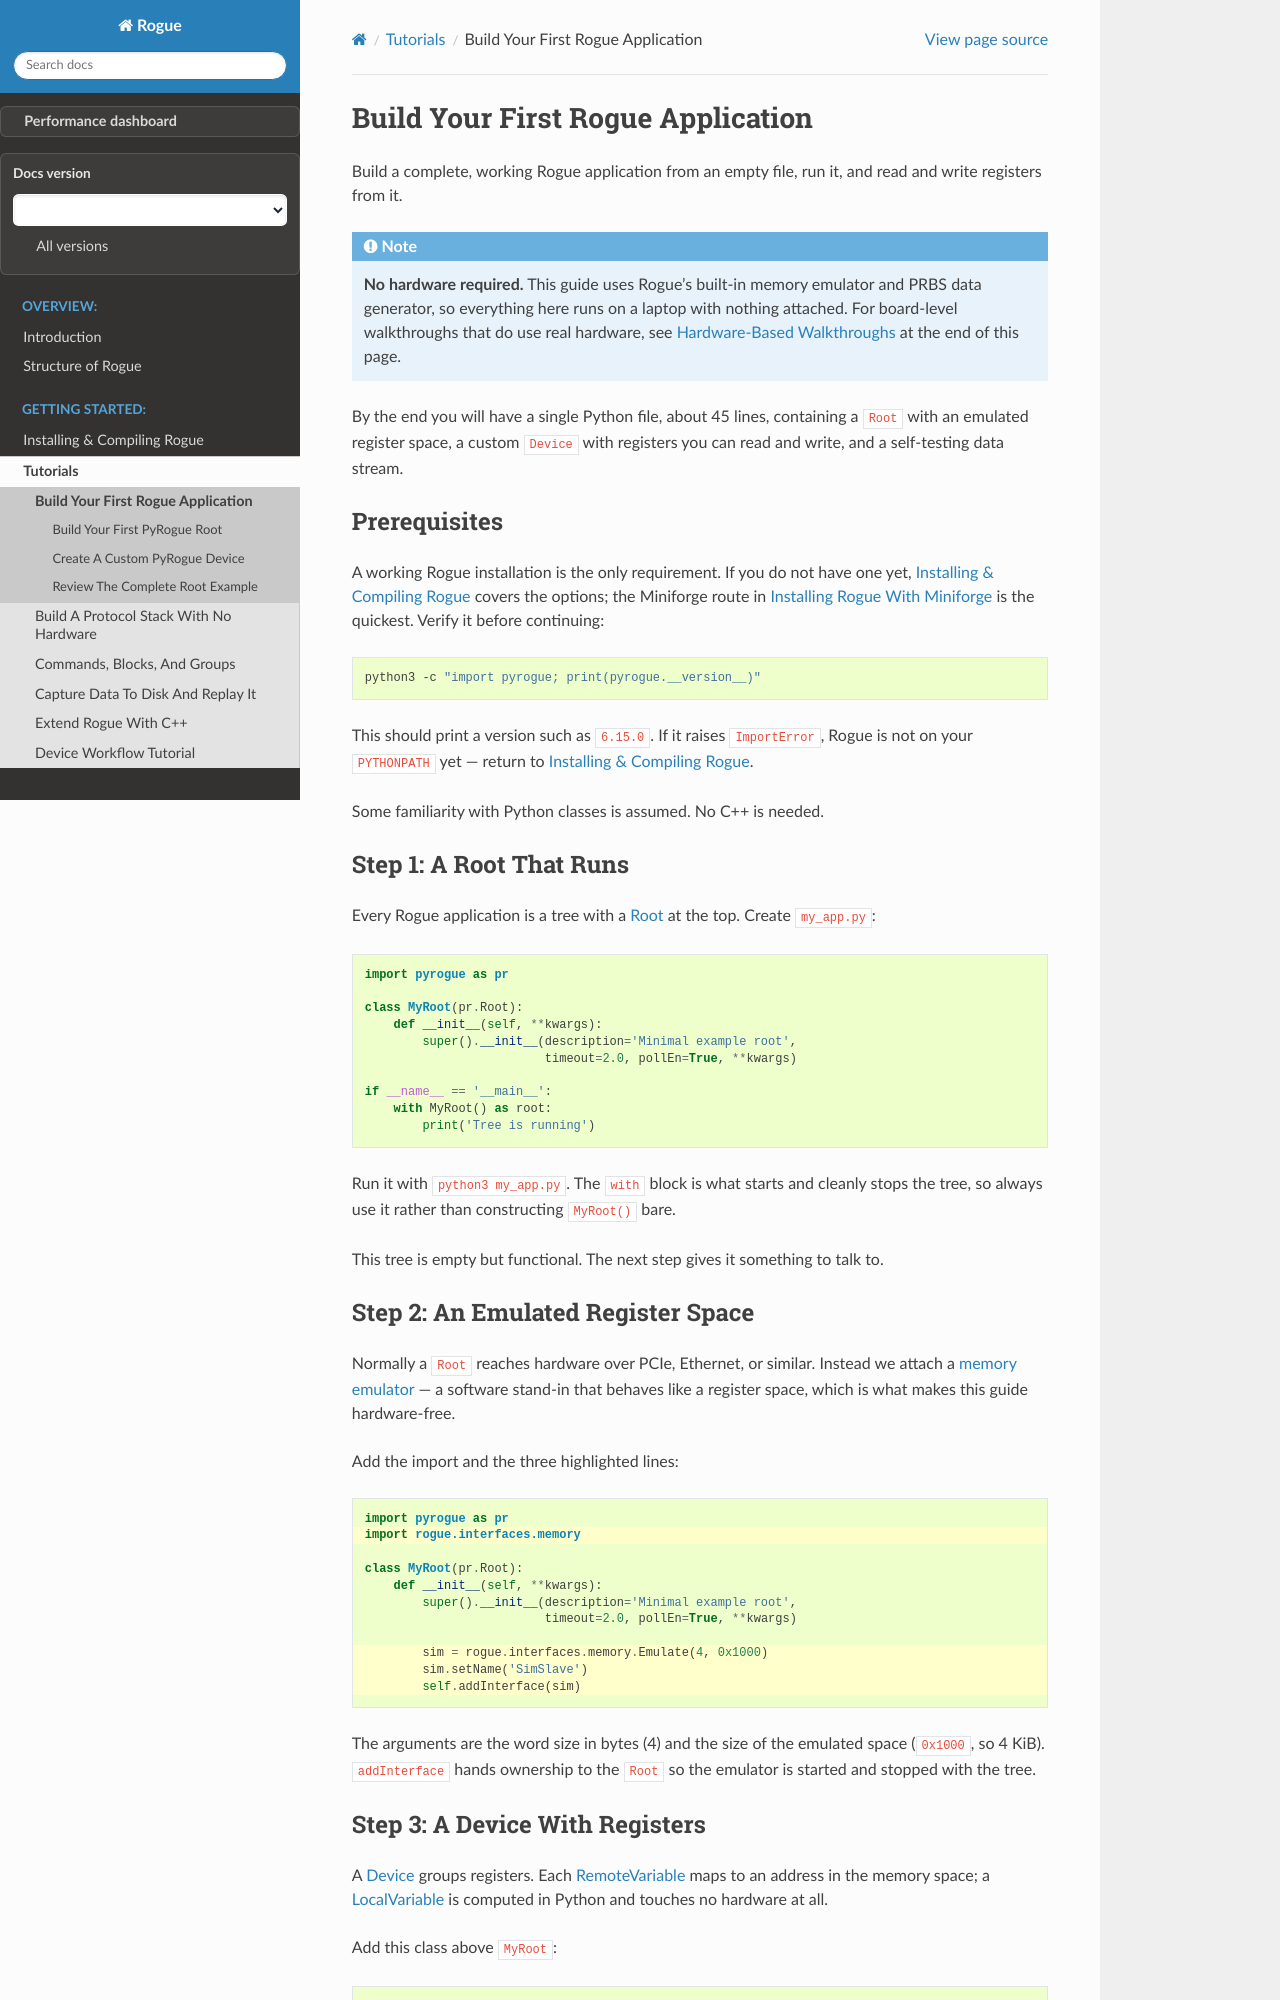

repository: slaclab/rogue · page: pre-release/getting_started/index.html · generator: sphinx

.. _getting_started:
.. _starting_tutorials:

==================================
Build Your First Rogue Application
==================================

Build a complete, working Rogue application from an empty file, run it, and
read and write registers from it.

.. note::

   **No hardware required.** This guide uses Rogue's built-in memory emulator
   and PRBS data generator, so everything here runs on a laptop with nothing
   attached. For board-level walkthroughs that do use real hardware, see
   :ref:`getting_started_hardware` at the end of this page.

By the end you will have a single Python file, about 45 lines, containing a
``Root`` with an emulated register space, a custom ``Device`` with registers you
can read and write, and a self-testing data stream.

Prerequisites
=============

A working Rogue installation is the only requirement. If you do not have one
yet, :doc:`/installing/index` covers the options; the Miniforge route in
:doc:`/installing/miniforge` is the quickest. Verify it before continuing:

.. code-block:: bash

   python3 -c "import pyrogue; print(pyrogue.__version__)"

This should print a version such as ``6.15.0``. If it raises
``ImportError``, Rogue is not on your ``PYTHONPATH`` yet — return to
:doc:`/installing/index`.

Some familiarity with Python classes is assumed. No C++ is needed.

Step 1: A Root That Runs
========================

Every Rogue application is a tree with a :ref:`Root <pyrogue_tree_node_root>`
at the top. Create ``my_app.py``:

.. code-block:: python

   import pyrogue as pr

   class MyRoot(pr.Root):
       def __init__(self, **kwargs):
           super().__init__(description='Minimal example root',
                            timeout=2.0, pollEn=True, **kwargs)

   if __name__ == '__main__':
       with MyRoot() as root:
           print('Tree is running')

Run it with ``python3 my_app.py``. The ``with`` block is what starts and cleanly
stops the tree, so always use it rather than constructing ``MyRoot()`` bare.

This tree is empty but functional. The next step gives it something to talk to.

Step 2: An Emulated Register Space
==================================

Normally a ``Root`` reaches hardware over PCIe, Ethernet, or similar. Instead we
attach a :ref:`memory emulator <interfaces_simulation_mememulate>` — a software
stand-in that behaves like a register space, which is what makes this guide
hardware-free.

Add the import and the three highlighted lines:

.. code-block:: python
   :emphasize-lines: 2, 9-11

   import pyrogue as pr
   import rogue.interfaces.memory

   class MyRoot(pr.Root):
       def __init__(self, **kwargs):
           super().__init__(description='Minimal example root',
                            timeout=2.0, pollEn=True, **kwargs)

           sim = rogue.interfaces.memory.Emulate(4, 0x1000)
           sim.setName('SimSlave')
           self.addInterface(sim)

The arguments are the word size in bytes (4) and the size of the emulated space
(``0x1000``, so 4 KiB). ``addInterface`` hands ownership to the ``Root`` so the
emulator is started and stopped with the tree.
